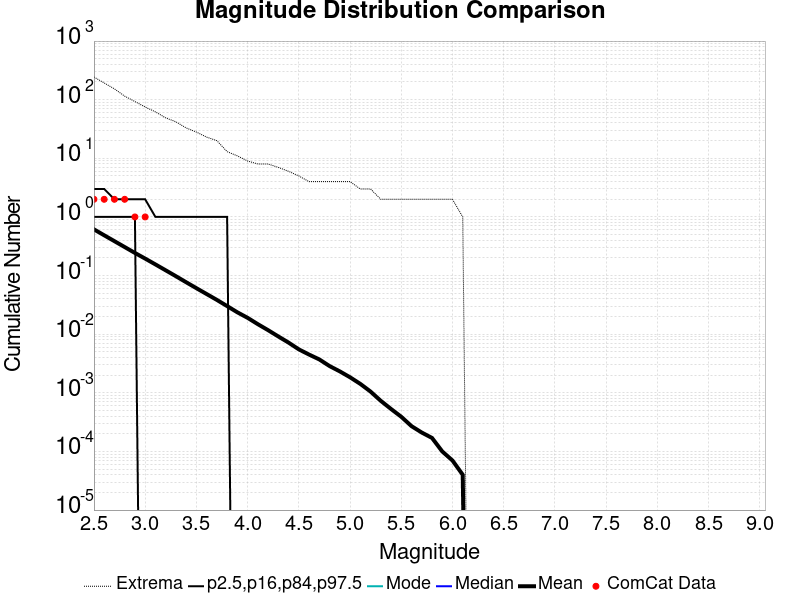

Source data for this figure (header and first rows):
Magnitude, ComCat Data, Simulation Mean, Simulation Median, Simulation Mode, Simulation Minimum, Simulation Maximum, 2.5 %-ile, 16 %-ile, 84 %-ile, 97.5 %-ile
2.5, 2.0, 0.6138, 0.0, 0.0, 0.0, 244.0, 0.0, 0.0, 1.0, 3.0
2.6, 2.0, 0.4864, 0.0, 0.0, 0.0, 193.0, 0.0, 0.0, 1.0, 3.0
2.7, 2.0, 0.3862, 0.0, 0.0, 0.0, 153.0, 0.0, 0.0, 1.0, 2.0
2.8, 2.0, 0.3065, 0.0, 0.0, 0.0, 115.0, 0.0, 0.0, 1.0, 2.0
2.9, 1.0, 0.2432, 0.0, 0.0, 0.0, 93.0, 0.0, 0.0, 1.0, 2.0
3.0, 1.0, 0.1947, 0.0, 0.0, 0.0, 75.0, 0.0, 0.0, 0.0, 2.0
3.1, 0.0, 0.155, 0.0, 0.0, 0.0, 62.0, 0.0, 0.0, 0.0, 1.0
3.2, 0.0, 0.123, 0.0, 0.0, 0.0, 49.0, 0.0, 0.0, 0.0, 1.0
3.3, 0.0, 0.09752, 0.0, 0.0, 0.0, 42.0, 0.0, 0.0, 0.0, 1.0
3.4, 0.0, 0.07696, 0.0, 0.0, 0.0, 33.0, 0.0, 0.0, 0.0, 1.0
3.5, 0.0, 0.06094, 0.0, 0.0, 0.0, 28.0, 0.0, 0.0, 0.0, 1.0
3.6, 0.0, 0.04842, 0.0, 0.0, 0.0, 23.0, 0.0, 0.0, 0.0, 1.0
3.7, 0.0, 0.03843, 0.0, 0.0, 0.0, 20.0, 0.0, 0.0, 0.0, 1.0
3.8, 0.0, 0.03016, 0.0, 0.0, 0.0, 13.0, 0.0, 0.0, 0.0, 1.0
3.9, 0.0, 0.02361, 0.0, 0.0, 0.0, 11.0, 0.0, 0.0, 0.0, 0.0
4.0, 0.0, 0.01901, 0.0, 0.0, 0.0, 9.0, 0.0, 0.0, 0.0, 0.0
4.1, 0.0, 0.01481, 0.0, 0.0, 0.0, 8.0, 0.0, 0.0, 0.0, 0.0
4.2, 0.0, 0.01171, 0.0, 0.0, 0.0, 8.0, 0.0, 0.0, 0.0, 0.0
4.3, 0.0, 0.00914, 0.0, 0.0, 0.0, 7.0, 0.0, 0.0, 0.0, 0.0
4.4, 0.0, 0.00718, 0.0, 0.0, 0.0, 6.0, 0.0, 0.0, 0.0, 0.0
4.5, 0.0, 0.00551, 0.0, 0.0, 0.0, 5.0, 0.0, 0.0, 0.0, 0.0
4.6, 0.0, 0.00449, 0.0, 0.0, 0.0, 4.0, 0.0, 0.0, 0.0, 0.0
4.7, 0.0, 0.00371, 0.0, 0.0, 0.0, 4.0, 0.0, 0.0, 0.0, 0.0
4.8, 0.0, 0.00286, 0.0, 0.0, 0.0, 4.0, 0.0, 0.0, 0.0, 0.0
4.9, 0.0, 0.00232, 0.0, 0.0, 0.0, 4.0, 0.0, 0.0, 0.0, 0.0
5.0, 0.0, 0.00184, 0.0, 0.0, 0.0, 4.0, 0.0, 0.0, 0.0, 0.0
5.1, 0.0, 0.00142, 0.0, 0.0, 0.0, 3.0, 0.0, 0.0, 0.0, 0.0
5.2, 0.0, 0.00105, 0.0, 0.0, 0.0, 3.0, 0.0, 0.0, 0.0, 0.0
5.3, 0.0, 7.3E-4, 0.0, 0.0, 0.0, 2.0, 0.0, 0.0, 0.0, 0.0
5.4, 0.0, 5.3E-4, 0.0, 0.0, 0.0, 2.0, 0.0, 0.0, 0.0, 0.0
5.5, 0.0, 3.9E-4, 0.0, 0.0, 0.0, 2.0, 0.0, 0.0, 0.0, 0.0
5.6, 0.0, 2.7E-4, 0.0, 0.0, 0.0, 2.0, 0.0, 0.0, 0.0, 0.0
5.7, 0.0, 2.1E-4, 0.0, 0.0, 0.0, 2.0, 0.0, 0.0, 0.0, 0.0
5.8, 0.0, 1.7E-4, 0.0, 0.0, 0.0, 2.0, 0.0, 0.0, 0.0, 0.0
5.9, 0.0, 1.0E-4, 0.0, 0.0, 0.0, 2.0, 0.0, 0.0, 0.0, 0.0
6.0, 0.0, 7.0E-5, 0.0, 0.0, 0.0, 2.0, 0.0, 0.0, 0.0, 0.0
6.1, 0.0, 4.0E-5, 0.0, 0.0, 0.0, 1.0, 0.0, 0.0, 0.0, 0.0
6.2, 0.0, 0.0, 0.0, 0.0, 0.0, 0.0, 0.0, 0.0, 0.0, 0.0
6.3, 0.0, 0.0, 0.0, 0.0, 0.0, 0.0, 0.0, 0.0, 0.0, 0.0
6.4, 0.0, 0.0, 0.0, 0.0, 0.0, 0.0, 0.0, 0.0, 0.0, 0.0
6.5, 0.0, 0.0, 0.0, 0.0, 0.0, 0.0, 0.0, 0.0, 0.0, 0.0
6.6, 0.0, 0.0, 0.0, 0.0, 0.0, 0.0, 0.0, 0.0, 0.0, 0.0
6.7, 0.0, 0.0, 0.0, 0.0, 0.0, 0.0, 0.0, 0.0, 0.0, 0.0
6.8, 0.0, 0.0, 0.0, 0.0, 0.0, 0.0, 0.0, 0.0, 0.0, 0.0
6.9, 0.0, 0.0, 0.0, 0.0, 0.0, 0.0, 0.0, 0.0, 0.0, 0.0
7.0, 0.0, 0.0, 0.0, 0.0, 0.0, 0.0, 0.0, 0.0, 0.0, 0.0
7.1, 0.0, 0.0, 0.0, 0.0, 0.0, 0.0, 0.0, 0.0, 0.0, 0.0
7.2, 0.0, 0.0, 0.0, 0.0, 0.0, 0.0, 0.0, 0.0, 0.0, 0.0
7.3, 0.0, 0.0, 0.0, 0.0, 0.0, 0.0, 0.0, 0.0, 0.0, 0.0
7.4, 0.0, 0.0, 0.0, 0.0, 0.0, 0.0, 0.0, 0.0, 0.0, 0.0
7.5, 0.0, 0.0, 0.0, 0.0, 0.0, 0.0, 0.0, 0.0, 0.0, 0.0
7.6, 0.0, 0.0, 0.0, 0.0, 0.0, 0.0, 0.0, 0.0, 0.0, 0.0
7.7, 0.0, 0.0, 0.0, 0.0, 0.0, 0.0, 0.0, 0.0, 0.0, 0.0
7.8, 0.0, 0.0, 0.0, 0.0, 0.0, 0.0, 0.0, 0.0, 0.0, 0.0
7.9, 0.0, 0.0, 0.0, 0.0, 0.0, 0.0, 0.0, 0.0, 0.0, 0.0
8.0, 0.0, 0.0, 0.0, 0.0, 0.0, 0.0, 0.0, 0.0, 0.0, 0.0
8.1, 0.0, 0.0, 0.0, 0.0, 0.0, 0.0, 0.0, 0.0, 0.0, 0.0
8.2, 0.0, 0.0, 0.0, 0.0, 0.0, 0.0, 0.0, 0.0, 0.0, 0.0
8.3, 0.0, 0.0, 0.0, 0.0, 0.0, 0.0, 0.0, 0.0, 0.0, 0.0
8.4, 0.0, 0.0, 0.0, 0.0, 0.0, 0.0, 0.0, 0.0, 0.0, 0.0
... 6 more rows
